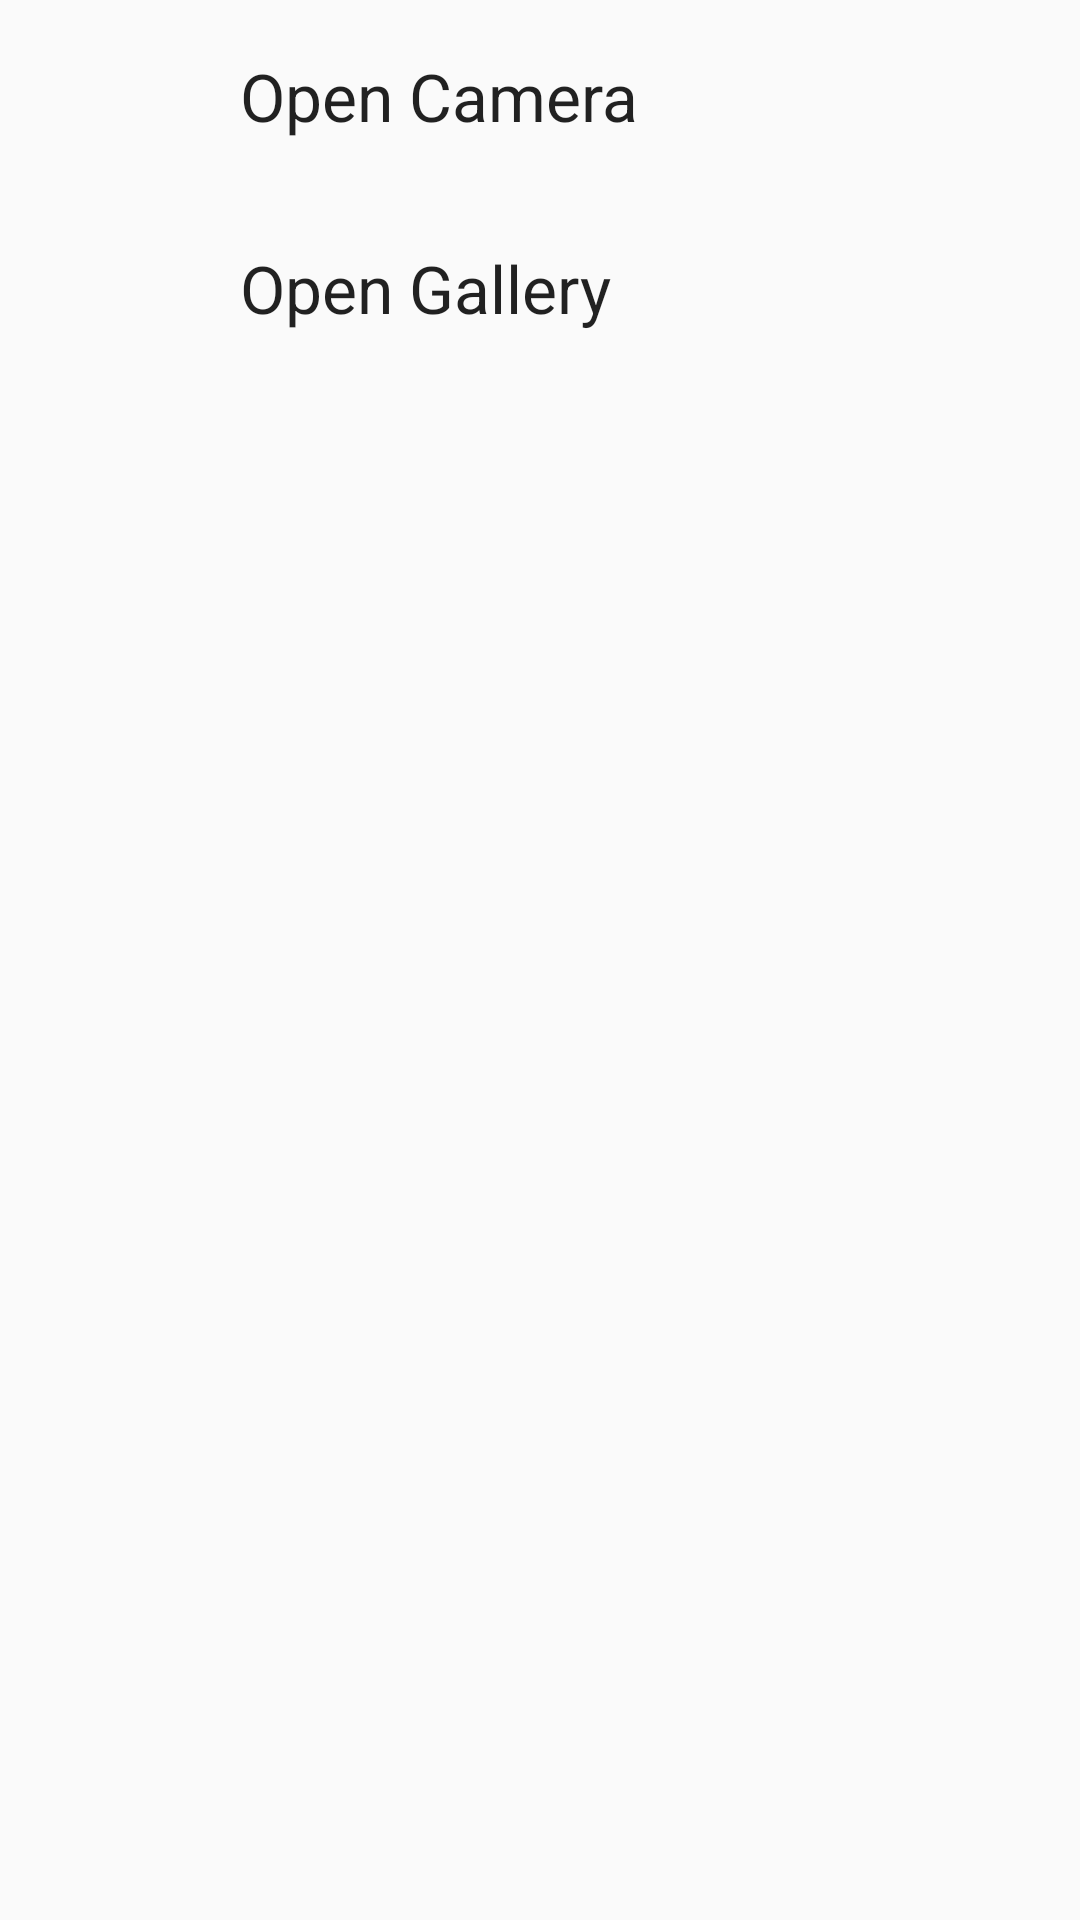

Here is an Android app screen rendered from its layout file. Give the layout XML and the strings, colors and styles it references.
<!-- AndroidManifest.xml: application theme AppTheme -->
<!-- res/layout/image_picker_dialog.xml -->
<?xml version="1.0" encoding="utf-8"?>
<LinearLayout xmlns:android="http://schemas.android.com/apk/res/android"
    android:layout_width="wrap_content"
    android:layout_height="wrap_content"
    android:layout_gravity="center"
    android:orientation="vertical">

    <LinearLayout
        android:id="@+id/openCameraItem"
        android:layout_width="wrap_content"
        android:layout_height="wrap_content"
        android:orientation="horizontal"
        android:paddingLeft="@dimen/activity_horizontal_margin"
        android:paddingRight="@dimen/activity_horizontal_margin">

        <ImageView
            android:layout_width="@dimen/large_margin"
            android:layout_height="@dimen/profile_image_dimen"
            android:src="@drawable/ic_camera"
            android:contentDescription="@string/open_camera" />

        <TextView
            android:layout_width="wrap_content"
            android:layout_height="@dimen/profile_image_dimen"
            android:gravity="center_vertical"
            android:paddingLeft="@dimen/activity_horizontal_margin"
            android:paddingRight="@dimen/activity_horizontal_margin"
            android:text="@string/open_camera"
            android:textAppearance="@style/TextAppearance.AppCompat.Large" />

    </LinearLayout>

    <LinearLayout
        android:id="@+id/openGalleryItem"
        android:layout_width="wrap_content"
        android:layout_height="wrap_content"
        android:orientation="horizontal"
        android:paddingLeft="@dimen/activity_horizontal_margin"
        android:paddingRight="@dimen/activity_horizontal_margin">

        <ImageView
            android:layout_width="@dimen/large_margin"
            android:layout_height="@dimen/profile_image_dimen"
            android:src="@drawable/ic_gallery"
            android:contentDescription="@string/open_gallery" />

        <TextView
            android:layout_width="wrap_content"
            android:layout_height="@dimen/profile_image_dimen"
            android:gravity="center_vertical"
            android:paddingLeft="@dimen/activity_horizontal_margin"
            android:paddingRight="@dimen/activity_horizontal_margin"
            android:text="@string/open_gallery"
            android:textAppearance="@style/TextAppearance.AppCompat.Large" />

    </LinearLayout>

</LinearLayout>
<!-- resources referenced by this layout -->
<resources>
  <dimen name="activity_horizontal_margin">16dp</dimen>
  <dimen name="large_margin">48dp</dimen>
  <dimen name="profile_image_dimen">64dp</dimen>
  <string name="open_camera">Open Camera</string>
  <string name="open_gallery">Open Gallery</string>
  <style name="AppTheme" parent="Theme.AppCompat.Light.DarkActionBar">
          
          <item name="colorPrimary">@color/colorPrimary</item>
          <item name="colorPrimaryDark">@color/colorPrimaryDark</item>
          <item name="colorAccent">@color/colorAccent</item>
          <item name="android:dialogTheme">@style/TitledDialog</item>
      </style>
  <color name="colorPrimary">#03A9F4</color>
  <color name="colorPrimaryDark">#0288D1</color>
  <color name="colorAccent">#448AFF</color>
  <style name="TitledDialog" parent="@style/Base.Theme.AppCompat.Light.Dialog">
          <item name="android:windowNoTitle">false</item>
      </style>
</resources>
